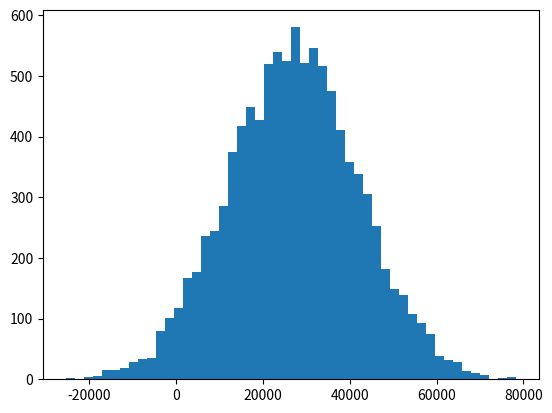

Generate this figure with matplotlib:
import numpy as np
import matplotlib.pyplot as plt

incomes = np.random.normal(27000, 15000, 10000)
print(np.mean(incomes))


plt.hist(incomes, 50)
plt.show()

